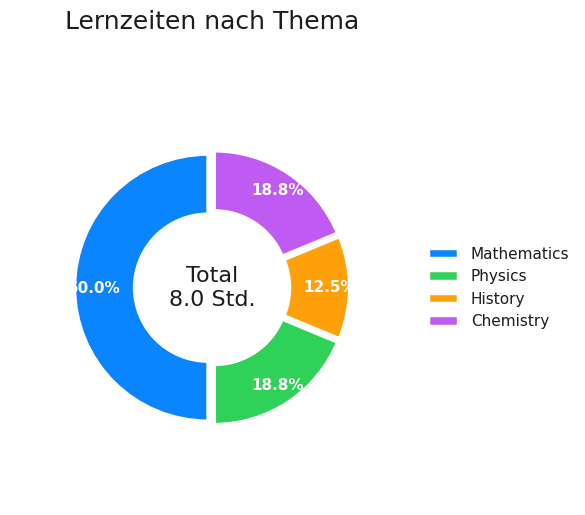
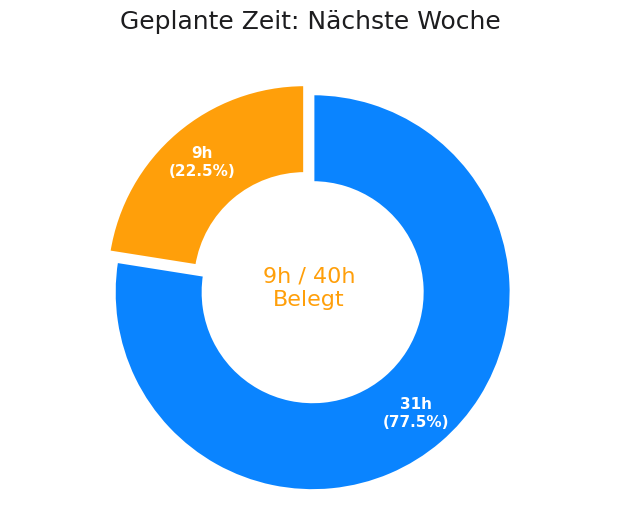

Here is the Python script that generated these plots, in order:
import matplotlib.pyplot as plt
import numpy as np
from datetime import datetime, timedelta

# --- Mock data functions for testing purposes ---
def get_study_tasks(user_id):
    return [
        {"course_title": "Mathematics", "start_time": "09:00", "end_time": "11:00"}, # 2h
        {"course_title": "Physics", "start_time": "13:00", "end_time": "14:30"},     # 1.5h
        {"course_title": "History", "start_time": "15:00", "end_time": "16:00"},     # 1h
        {"course_title": "Mathematics", "start_time": "10:00", "end_time": "12:00"}, # 2h (total Math: 4h)
        {"course_title": "Chemistry", "start_time": "08:00", "end_time": "09:30"},   # 1.5h
    ]

def get_calendar_events(user_id):
    today = datetime.now()
    return [
        {"date": (today + timedelta(days=1)).strftime("%Y-%m-%d")}, 
        {"date": (today + timedelta(days=2)).strftime("%Y-%m-%d")}, 
        {"date": (today + timedelta(days=3)).strftime("%Y-%m-%d")}, 
        {"date": (today + timedelta(days=8)).strftime("%Y-%m-%d")}  
    ]
# --- End of Mock data functions ---

# Apple-inspired Aesthetics for Matplotlib
APPLE_FONT_FAMILY_MPL = "Arial" 
APPLE_TEXT_COLOR_MPL = "#1D1D1F" 
APPLE_SECONDARY_TEXT_COLOR_MPL = "#6E6E73" 

SUBJECT_PALETTE_APPLE_MPL = ["#0A84FF", "#30D158", "#FF9F0A", "#BF5AF2", "#64D2FF", "#FF453A", "#FFD60A"]
USAGE_PALETTE_APPLE_MPL = ["#FF9F0A", "#0A84FF"]

# Increased font sizes as per user request
TITLE_FONT_SIZE_MPL = 18
LABEL_FONT_SIZE_MPL = 11 # For percentages on slices and legend labels
SLICE_LABEL_FONT_SIZE_MPL = 11 # For labels if drawn outside by matplotlib (not currently used this way)
ANNOTATION_FONT_SIZE_MPL = 16 # For center annotation
FIG_DPI = 150

def create_donut_chart_lernzeiten_seaborn(user_id):
    study_tasks = get_study_tasks(user_id)
    plt.style.use("seaborn-v0_8-whitegrid") 
    plt.rcParams["font.family"] = APPLE_FONT_FAMILY_MPL
    plt.rcParams["text.color"] = APPLE_TEXT_COLOR_MPL
    plt.rcParams["axes.labelcolor"] = APPLE_TEXT_COLOR_MPL
    plt.rcParams["xtick.color"] = APPLE_SECONDARY_TEXT_COLOR_MPL
    plt.rcParams["ytick.color"] = APPLE_SECONDARY_TEXT_COLOR_MPL

    fig, ax = plt.subplots(figsize=(7, 5.25), dpi=FIG_DPI) # Slightly increased figsize for larger fonts
    fig.patch.set_alpha(0) 
    ax.patch.set_alpha(0)  

    if not study_tasks:
        ax.text(0.5, 0.5, "Keine Lerndaten verfügbar.", ha="center", va="center", fontsize=ANNOTATION_FONT_SIZE_MPL, color=APPLE_SECONDARY_TEXT_COLOR_MPL)
        ax.set_title("Lernzeiten nach Thema", fontsize=TITLE_FONT_SIZE_MPL, color=APPLE_TEXT_COLOR_MPL, pad=20)
        ax.axis("off")
        plt.tight_layout()
        return fig

    subject_times = {}
    total_duration_all_subjects = 0
    for task in study_tasks:
        subject = task.get("course_title", "Unbekanntes Fach")
        try:
            start_time_obj = datetime.strptime(task["start_time"], "%H:%M")
            end_time_obj = datetime.strptime(task["end_time"], "%H:%M")
            duration = (end_time_obj - start_time_obj).seconds / 3600
            if duration < 0: duration += 24
        except (ValueError, KeyError):
            continue
        subject_times[subject] = subject_times.get(subject, 0) + duration
        total_duration_all_subjects += duration

    if not subject_times:
        ax.text(0.5, 0.5, "Keine gültigen Lerndaten.", ha="center", va="center", fontsize=ANNOTATION_FONT_SIZE_MPL, color=APPLE_SECONDARY_TEXT_COLOR_MPL)
        ax.set_title("Lernzeiten nach Thema", fontsize=TITLE_FONT_SIZE_MPL, color=APPLE_TEXT_COLOR_MPL, pad=20)
        ax.axis("off")
        plt.tight_layout()
        return fig

    labels = list(subject_times.keys())
    sizes = list(subject_times.values())
    
    explode = [0.03] * len(labels)

    wedges, texts, autotexts = ax.pie(sizes, explode=explode, labels=None, autopct="%1.1f%%", 
                                      startangle=90, colors=SUBJECT_PALETTE_APPLE_MPL,
                                      pctdistance=0.85, wedgeprops=dict(width=0.45, edgecolor="white", linewidth=2.5)) # Slightly wider donut, thicker lines

    for autotext_obj in autotexts: # Percentages
        autotext_obj.set_color("white")
        autotext_obj.set_fontsize(LABEL_FONT_SIZE_MPL)
        autotext_obj.set_fontweight("bold")

    ax.set_title("Lernzeiten nach Thema", fontsize=TITLE_FONT_SIZE_MPL, color=APPLE_TEXT_COLOR_MPL, pad=30) # Increased pad for title
    
    ax.text(0, 0, f"Total\n{total_duration_all_subjects:.1f} Std.", ha="center", va="center", fontsize=ANNOTATION_FONT_SIZE_MPL, color=APPLE_TEXT_COLOR_MPL, fontweight="medium")
    
    # Legend outside, Apple style (simple, clean)
    # For better fitting with potentially larger fonts, adjust bbox_to_anchor or use a different loc if needed.
    ax.legend(wedges, labels, title=None, loc="center left", bbox_to_anchor=(1.0, 0.5), 
              fontsize=LABEL_FONT_SIZE_MPL, frameon=False, labelcolor=APPLE_TEXT_COLOR_MPL)

    ax.axis("equal") 
    plt.tight_layout(rect=[0, 0, 0.85, 1]) # Adjust rect to make space for legend on the right
    return fig

def create_donut_chart_next_week_seaborn(user_id):
    events = get_calendar_events(user_id)
    plt.style.use("seaborn-v0_8-whitegrid")
    plt.rcParams["font.family"] = APPLE_FONT_FAMILY_MPL
    plt.rcParams["text.color"] = APPLE_TEXT_COLOR_MPL
    plt.rcParams["axes.labelcolor"] = APPLE_TEXT_COLOR_MPL
    plt.rcParams["xtick.color"] = APPLE_SECONDARY_TEXT_COLOR_MPL
    plt.rcParams["ytick.color"] = APPLE_SECONDARY_TEXT_COLOR_MPL

    fig, ax = plt.subplots(figsize=(7, 5.25), dpi=FIG_DPI)
    fig.patch.set_alpha(0)
    ax.patch.set_alpha(0)

    next_week_start = datetime.now()
    next_week_end = next_week_start + timedelta(days=7)
    total_hours_in_week = 40
    used_hours = 0

    if events:
        for event in events:
            try:
                event_date_str = event.get("date")
                if not event_date_str: continue
                event_date = datetime.strptime(event_date_str, "%Y-%m-%d")
                if next_week_start.date() <= event_date.date() < next_week_end.date():
                    used_hours += 3 
            except (ValueError, KeyError):
                continue

    used_hours = min(used_hours, total_hours_in_week)
    free_hours = total_hours_in_week - used_hours
    
    chart_labels = ["Belegte Zeit", "Freie Zeit"]
    sizes = [used_hours, free_hours]
    current_palette = [USAGE_PALETTE_APPLE_MPL[0] if used_hours > 0 else "#E9E9EA", # Lighter grey for unused
                       USAGE_PALETTE_APPLE_MPL[1] if free_hours > 0 else "#E9E9EA"]
    explode = [0.03, 0.03]

    # Custom autopct function for better label formatting
    def make_autopct(values):
        def my_autopct(pct):
            total = sum(values)
            val = int(round(pct*total/100.0))
            if pct > 0:
                return f"{val}h\n({pct:.1f}%)"
            return ""
        return my_autopct

    wedges, texts_pie, autotexts = ax.pie(sizes, explode=explode, labels=None, autopct=make_autopct(sizes),
                                      startangle=90, colors=current_palette,
                                      pctdistance=0.80, 
                                      wedgeprops=dict(width=0.45, edgecolor="white", linewidth=2.5))
    for autotext_obj in autotexts:
        autotext_obj.set_color("white")
        autotext_obj.set_fontsize(LABEL_FONT_SIZE_MPL)
        autotext_obj.set_fontweight("bold")

    ax.set_title(f"Geplante Zeit: Nächste Woche", fontsize=TITLE_FONT_SIZE_MPL, color=APPLE_TEXT_COLOR_MPL, pad=30)
    ax.text(0, 0, f"{used_hours:.0f}h / {total_hours_in_week}h\nBelegt", ha="center", va="center", fontsize=ANNOTATION_FONT_SIZE_MPL, 
            color=USAGE_PALETTE_APPLE_MPL[0] if used_hours > 0 else APPLE_SECONDARY_TEXT_COLOR_MPL, fontweight="medium")
    
    # For only two items, legend might be redundant if labels are clear on slices.
    # If needed, can add a simple legend similarly to the first chart.
    # ax.legend(wedges, chart_labels, title=None, loc="center left", bbox_to_anchor=(1.0, 0.5), fontsize=LABEL_FONT_SIZE_MPL, frameon=False, labelcolor=APPLE_TEXT_COLOR_MPL)

    ax.axis("equal")
    plt.tight_layout(rect=[0, 0, 0.9, 1]) # Adjust rect to ensure title and chart fit well
    return fig

if __name__ == "__main__":
    sample_user_id = "test_user_123"
    
    print("Generating Lernzeiten chart (Seaborn/Matplotlib Apple Style with larger fonts)...")
    fig1 = create_donut_chart_lernzeiten_seaborn(sample_user_id)
    plt.show() 

    print("Generating Geplante Zeit chart (Seaborn/Matplotlib Apple Style with larger fonts)...")
    fig2 = create_donut_chart_next_week_seaborn(sample_user_id)
    plt.show() 
    print("Charts generated. In Streamlit, use st.pyplot(fig1) and st.pyplot(fig2).")

